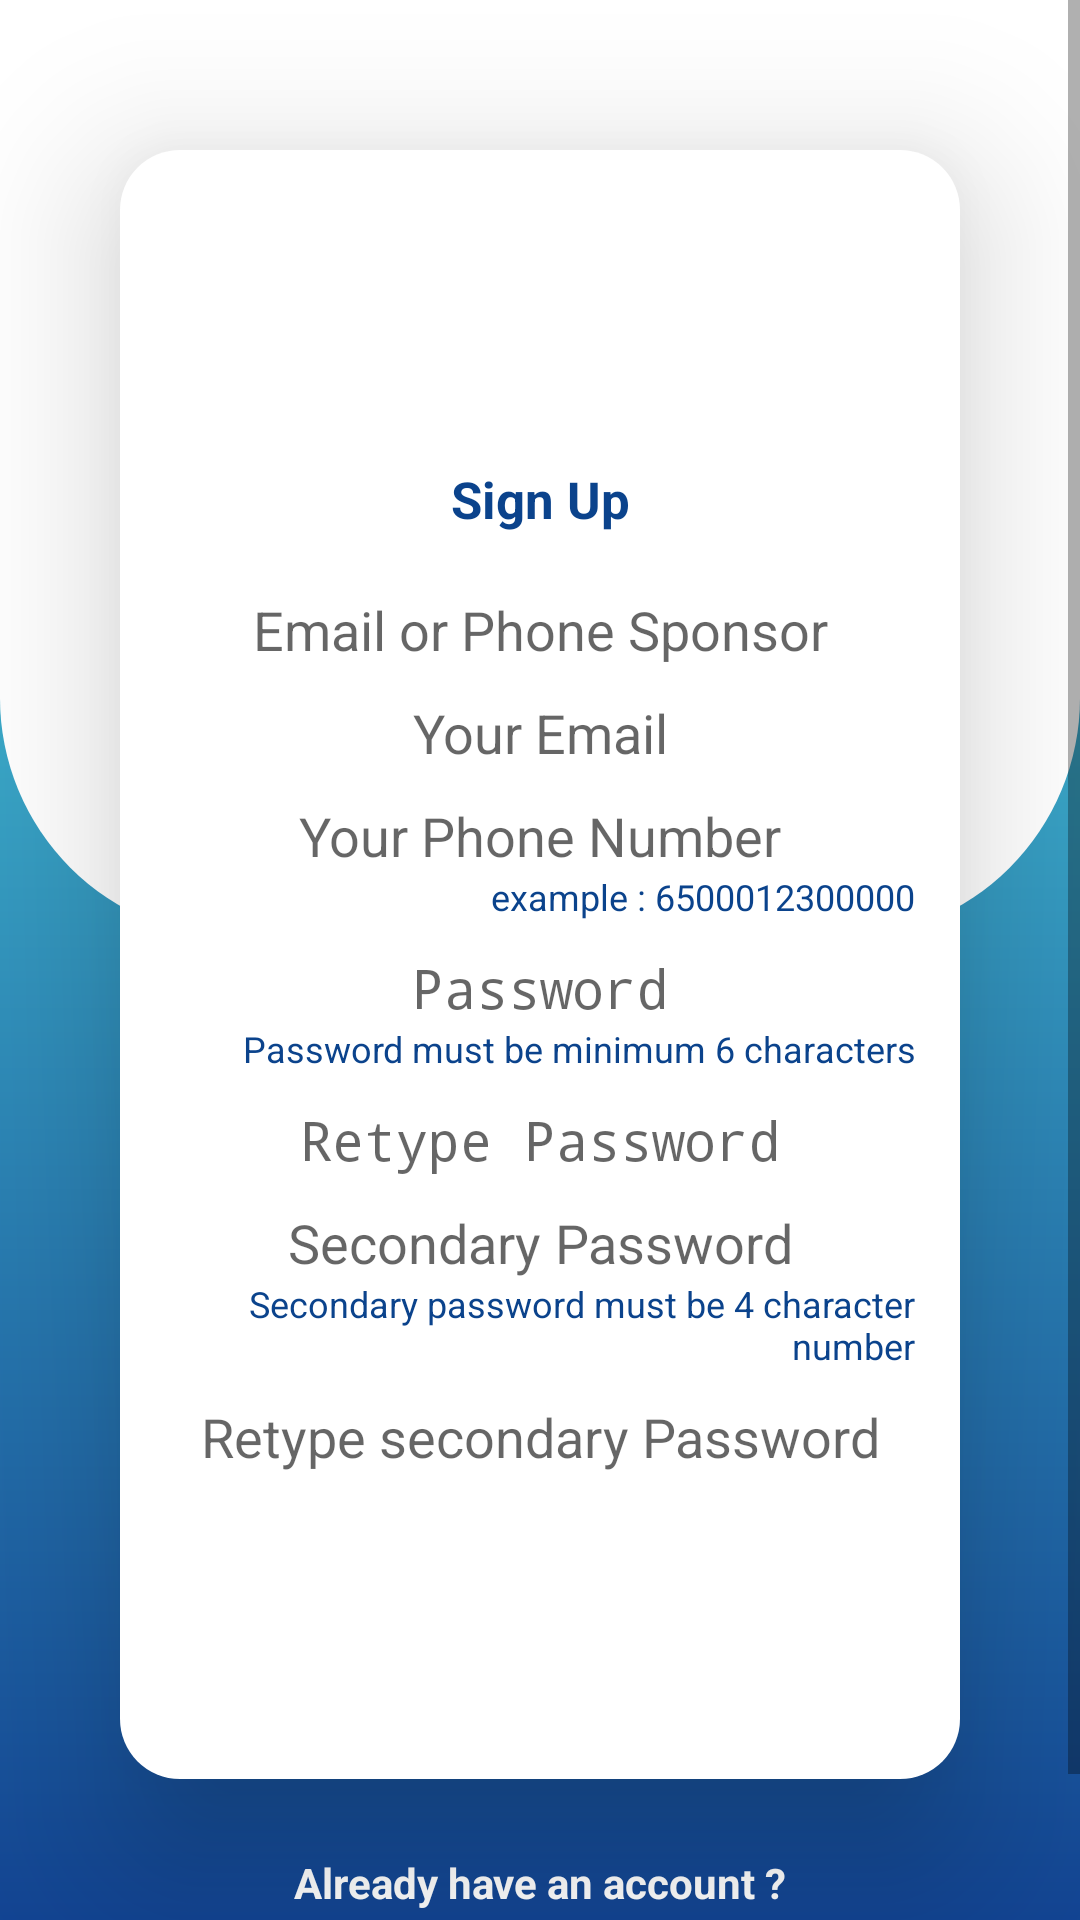

This screen was rendered from an Android layout file. Write that file and the resources it references.
<!-- AndroidManifest.xml: activity theme AppTheme.NoActionBar -->
<!-- res/layout/activity_register_fn.xml -->
<?xml version="1.0" encoding="utf-8"?>
<ScrollView
    xmlns:android="http://schemas.android.com/apk/res/android"
    xmlns:tools="http://schemas.android.com/tools"
    xmlns:app="http://schemas.android.com/apk/res-auto"
    android:layout_width="match_parent"
    android:layout_height="match_parent"
    tools:context=".view.RegisterFnActivity">

  <LinearLayout
      android:layout_width="match_parent"
      android:layout_height="wrap_content"
      android:orientation="vertical"
      android:gravity="center"
      android:background="@drawable/background">

    <Space
        android:layout_width="match_parent"
        android:layout_height="50dp"/>

    <LinearLayout
        android:background="@drawable/card_default"
        android:layout_width="match_parent"
        android:layout_height="wrap_content"
        android:orientation="vertical"
        android:layout_marginStart="40dp"
        android:layout_marginEnd="40dp"
        android:padding="15dp"
        android:elevation="30dp"
        android:gravity="center">

      <ImageView
          android:layout_width="match_parent"
          android:layout_height="80dp"
          app:srcCompat="@drawable/logo_ii_squard_typo"
          android:contentDescription="@string/logo"/>

      <Space
          android:layout_width="match_parent"
          android:layout_height="10dp"/>

      <TextView
          android:text="@string/sign_up"
          android:layout_width="match_parent"
          android:layout_height="wrap_content"
          android:textSize="17sp"
          android:gravity="center"
          android:textStyle="bold"
          android:textColor="@color/colorPrimary"/>

      <Space
          android:layout_width="match_parent"
          android:layout_height="20dp"/>

      <EditText
          android:layout_width="match_parent"
          android:layout_height="wrap_content"
          android:inputType="text"
          android:ems="10"
          android:id="@+id/editTextTextSponsor"
          android:background="@drawable/edit_text_mode_3"
          android:hint="@string/sponsor"
          android:autofillHints="@string/enter_username"
          android:drawablePadding="10dp"
          android:textColor="@color/colorPrimaryDark"
          android:gravity="center"/>

      <Space
          android:layout_width="match_parent"
          android:layout_height="10dp"/>

      <EditText
          android:layout_width="match_parent"
          android:layout_height="wrap_content"
          android:inputType="textEmailAddress"
          android:ems="10"
          android:id="@+id/editTextTextEmail"
          android:background="@drawable/edit_text_mode_3"
          android:hint="@string/email"
          android:autofillHints="@string/enter_username"
          android:drawablePadding="10dp"
          android:textColor="@color/colorPrimaryDark"
          android:gravity="center"/>

      <Space
          android:layout_width="match_parent"
          android:layout_height="10dp"/>

      <EditText
          android:layout_width="match_parent"
          android:layout_height="wrap_content"
          android:inputType="phone"
          android:ems="10"
          android:id="@+id/editTextTextPhone"
          android:background="@drawable/edit_text_mode_3"
          android:hint="@string/whatsapp_number"
          android:autofillHints="@string/enter_username"
          android:drawablePadding="10dp"
          android:textColor="@color/colorPrimaryDark"
          android:gravity="center"/>

      <TextView
          android:text="@string/if_indonesia"
          android:layout_width="match_parent"
          android:layout_height="wrap_content"
          android:textSize="12sp"
          android:gravity="end"
          android:textColor="@color/colorPrimary"/>

      <Space
          android:layout_width="match_parent"
          android:layout_height="10dp"/>

      <EditText
          android:layout_width="match_parent"
          android:layout_height="wrap_content"
          android:inputType="textPassword"
          android:ems="10"
          android:id="@+id/editTextPassword"
          android:background="@drawable/edit_text_mode_3"
          android:hint="@string/password"
          android:autofillHints="@string/enter_password"
          android:textColor="@color/colorPrimaryDark"
          android:gravity="center"/>

      <TextView
          android:text="@string/password_must_be_minimum_6_characters"
          android:layout_width="match_parent"
          android:layout_height="wrap_content"
          android:textSize="12sp"
          android:gravity="end"
          android:textColor="@color/colorPrimary"/>

      <Space
          android:layout_width="match_parent"
          android:layout_height="10dp"/>

      <EditText
          android:layout_width="match_parent"
          android:layout_height="wrap_content"
          android:inputType="textPassword"
          android:ems="10"
          android:id="@+id/editTextPasswordConfirmation"
          android:background="@drawable/edit_text_mode_3"
          android:hint="@string/confirmation_password"
          android:autofillHints="@string/enter_password"
          android:textColor="@color/colorPrimaryDark"
          android:gravity="center"/>

      <Space
          android:layout_width="match_parent"
          android:layout_height="10dp"/>

      <EditText
          android:layout_width="match_parent"
          android:layout_height="wrap_content"
          android:inputType="numberDecimal"
          android:ems="10"
          android:id="@+id/editTextTextTransactionPassword"
          android:background="@drawable/edit_text_mode_3"
          android:hint="@string/transaction_password"
          android:autofillHints="@string/transaction_password"
          android:drawablePadding="10dp"
          android:textColor="@color/colorPrimaryDark"
          android:gravity="center"
          tools:ignore="TextFields"
          android:maxLength="4"/>

      <TextView
          android:text="@string/secondary_password_must_be_character_number"
          android:layout_width="match_parent"
          android:layout_height="wrap_content"
          android:textSize="12sp"
          android:gravity="end"
          android:textColor="@color/colorPrimary"/>

      <Space
          android:layout_width="match_parent"
          android:layout_height="10dp"/>

      <EditText
          android:layout_width="match_parent"
          android:layout_height="wrap_content"
          android:inputType="numberDecimal"
          android:ems="10"
          android:id="@+id/editTextTextConfirmTransactionPassword"
          android:background="@drawable/edit_text_mode_3"
          android:hint="@string/confirm_transaction_password"
          android:autofillHints="@string/confirm_transaction_password"
          android:drawablePadding="10dp"
          android:textColor="@color/colorPrimaryDark"
          android:gravity="center"
          tools:ignore="TextFields"
          android:maxLength="4"/>

      <Space
          android:layout_width="match_parent"
          android:layout_height="10dp"/>

      <Button
          android:text="@string/register"
          android:layout_width="match_parent"
          android:layout_height="wrap_content"
          android:layout_marginStart="30dp"
          android:layout_marginEnd="30dp"
          android:id="@+id/buttonRegister"
          android:background="@drawable/button_success"
          android:textColor="@color/textSecondary"
          android:elevation="10dp"/>

      <Space
          android:layout_width="match_parent"
          android:layout_height="10dp"/>

      <TextView
          android:id="@+id/textViewMessage"
          android:layout_width="match_parent"
          android:layout_height="wrap_content"
          android:gravity="center"
          android:textColor="@color/Info"/>

    </LinearLayout>

    <Space
        android:layout_width="match_parent"
        android:layout_height="25dp"/>

    <TextView
        android:text="@string/already_have_an_account"
        android:layout_width="match_parent"
        android:layout_height="wrap_content"
        android:gravity="center"
        android:textStyle="bold"
        android:textColor="@color/textSecondary"/>

    <Space
        android:layout_width="match_parent"
        android:layout_height="10dp"/>

    <TextView
        android:id="@+id/textViewLogin"
        android:text="@string/login"
        android:layout_width="match_parent"
        android:layout_height="wrap_content"
        android:gravity="center"
        android:textStyle="bold"
        android:textSize="19sp"
        android:textColor="@color/colorPrimaryLight"/>

    <Space
        android:layout_width="match_parent"
        android:layout_height="20dp"/>

  </LinearLayout>

</ScrollView>
<!-- resources referenced by this layout -->
<resources>
  <color name="Info">#5ABEDD</color>
  <color name="colorPrimary">#0b438c</color>
  <color name="colorPrimaryDark">#0d378c</color>
  <color name="colorPrimaryLight">#48cad9</color>
  <color name="textSecondary">#ffffff</color>
  <!-- drawable background (drawable) -->
  <?xml version="1.0" encoding="utf-8"?>
  <layer-list xmlns:android="http://schemas.android.com/apk/res/android">
    <item>
      <shape android:shape="rectangle">
        <solid android:color="@color/White"/>
      </shape>
    </item>
    <item android:top="100dp">
      <shape android:shape="rectangle">
        <gradient android:angle="270"
            android:endColor="@color/colorPrimaryDark"
            android:startColor="@color/colorPrimaryLight"
            android:type="linear"/>
      </shape>
    </item>
    <item android:bottom="380dp">
      <shape android:shape="rectangle">
        <solid android:color="@color/White"/>
        <corners
            android:bottomRightRadius="80dp"
            android:bottomLeftRadius="80dp"/>
      </shape>
    </item>
  </layer-list>
  <!-- drawable card_default (drawable) -->
  <?xml version="1.0" encoding="utf-8"?>
  <selector xmlns:android="http://schemas.android.com/apk/res/android">
    <item android:state_pressed="true">
      <shape android:shape="rectangle">
        <solid android:color="@color/White"/>
        <corners android:radius="20dp"/>
      </shape>
    </item>
    <item android:state_focused="true">
      <shape android:shape="rectangle">
        <solid android:color="@color/White"/>
        <corners android:radius="20dp"/>
      </shape>
    </item>
    <item>
      <shape android:shape="rectangle">
        <solid android:color="@color/White"/>
        <corners android:radius="20dp"/>
      </shape>
    </item>
  </selector>
  <!-- drawable logo_ii_squard_typo: png bitmap (drawable, 371741 bytes) -->
  <string name="already_have_an_account">Already have an account ?</string>
  <string name="confirm_transaction_password">Retype secondary Password</string>
  <string name="confirmation_password">Retype Password</string>
  <string name="email">Your Email</string>
  <string name="enter_password">Enter Your Password</string>
  <string name="enter_username">Enter Your Email</string>
  <string name="if_indonesia">example : 6500012300000</string>
  <string name="login">Login</string>
  <string name="logo">Logo</string>
  <string name="password">Password</string>
  <string name="password_must_be_minimum_6_characters">Password must be minimum 6 characters</string>
  <string name="register">REGISTER</string>
  <string name="secondary_password_must_be_character_number">Secondary password must be 4 character number</string>
  <string name="sign_up">Sign Up</string>
  <string name="sponsor">Email or Phone Sponsor</string>
  <string name="transaction_password">Secondary Password</string>
  <string name="whatsapp_number">Your Phone Number</string>
  <style name="AppTheme.NoActionBar" parent="Theme.AppCompat.Light.NoActionBar">
      <item name="colorPrimary">@color/colorPrimary</item>
      <item name="colorPrimaryDark">@color/colorPrimaryDark</item>
      <item name="colorAccent">@color/colorAccent</item>
    </style>
  <color name="White">#ffffff</color>
  <color name="colorAccent">#0d378c</color>
</resources>
